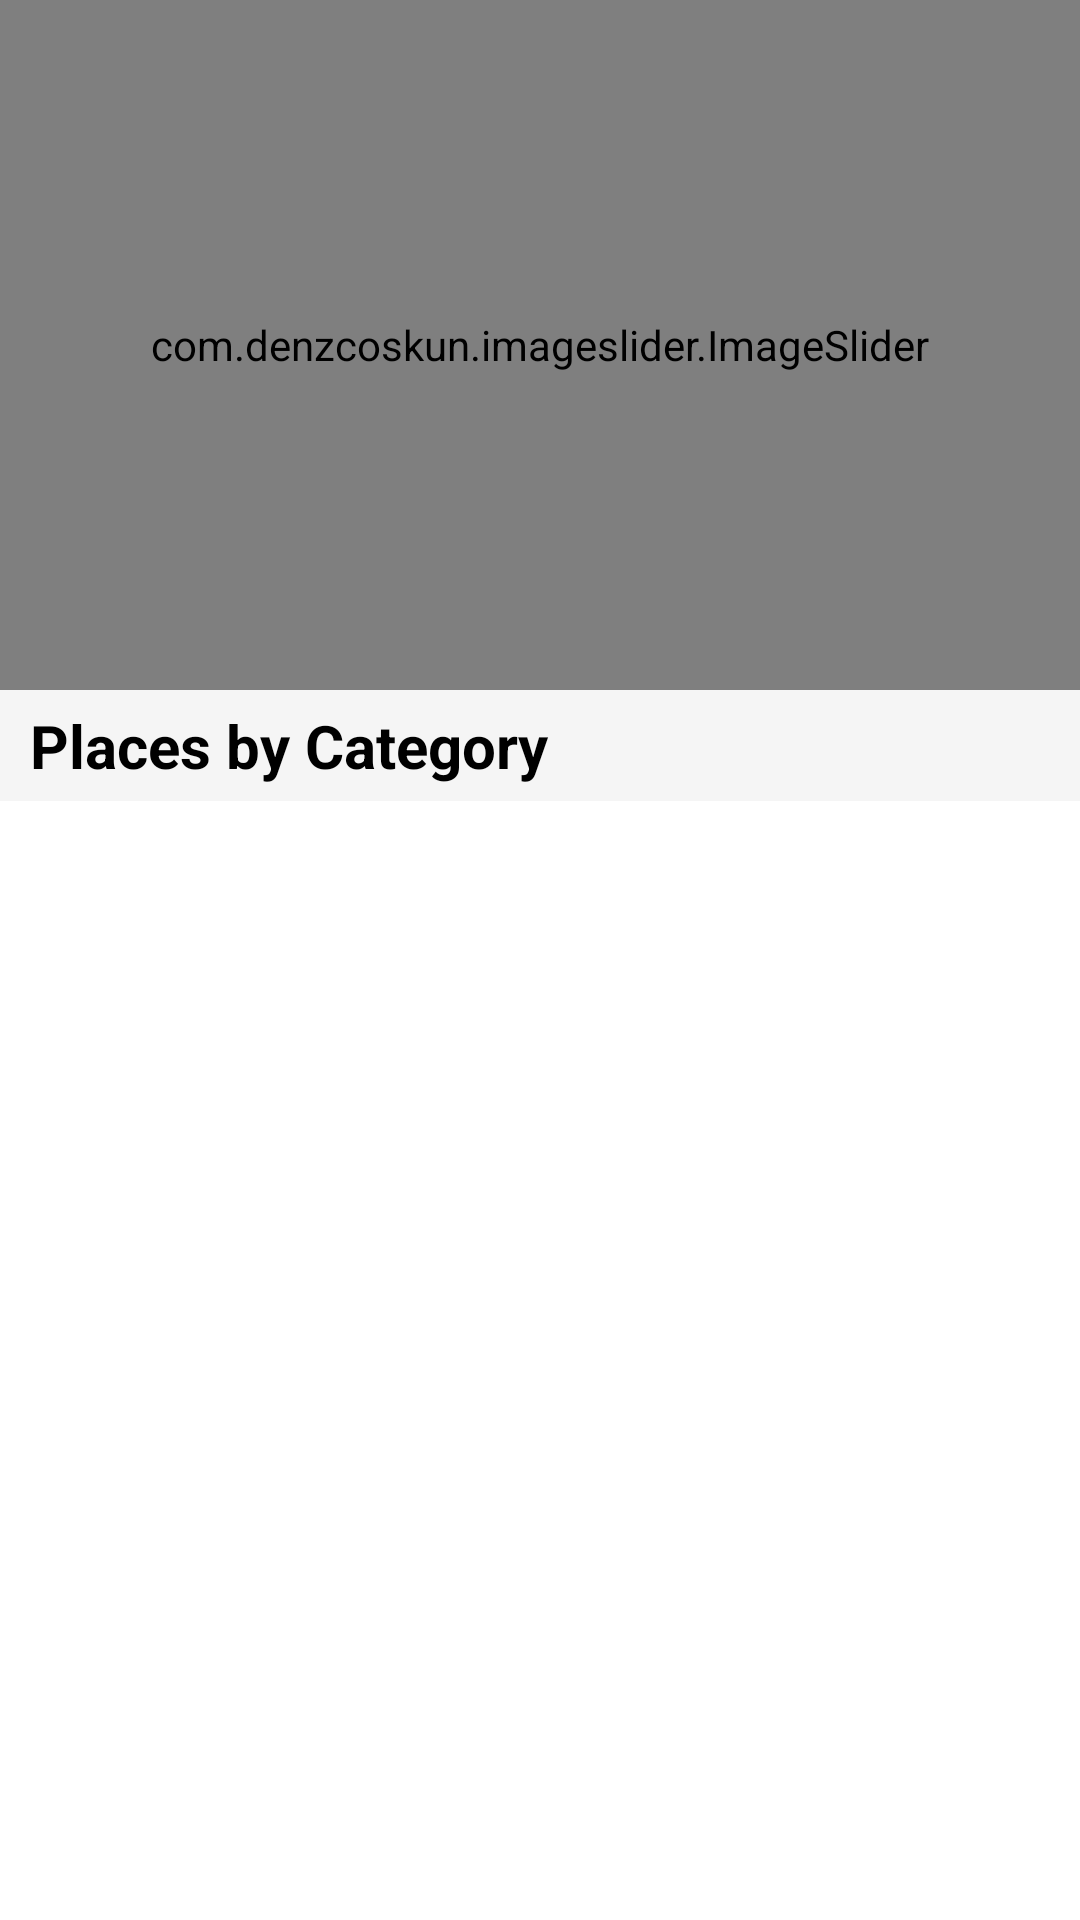

Reconstruct the res/layout file that produces this screen, plus the resources it refers to.
<!-- AndroidManifest.xml: activity theme Theme.ExplorerAdmin.NoActionBar -->
<!-- res/layout/fragment_home.xml -->
<?xml version="1.0" encoding="utf-8"?>
<LinearLayout xmlns:android="http://schemas.android.com/apk/res/android"
    xmlns:app="http://schemas.android.com/apk/res-auto"
    xmlns:tools="http://schemas.android.com/tools"
    android:layout_width="match_parent"
    android:background="@color/white"
    android:layout_height="match_parent"
    android:orientation="vertical"
    tools:context=".ui.home.HomeFragment">

    <androidx.core.widget.NestedScrollView
        android:layout_width="match_parent"
        android:layout_height="match_parent">
        <LinearLayout
            android:layout_width="match_parent"
            android:layout_height="match_parent"
            android:orientation="vertical">
            <LinearLayout
                android:layout_width="match_parent"
                android:layout_height="wrap_content"
                android:orientation="vertical">

                <com.denzcoskun.imageslider.ImageSlider
                    android:id="@+id/image_sliders"
                    android:layout_width="match_parent"
                    android:layout_height="230dp"
                    app:iss_auto_cycle="true"
                    app:iss_delay="0"
                    app:iss_period="1000"
                    app:iss_placeholder="@color/white"
                    app:iss_title_background="@android:color/transparent" />
            </LinearLayout>
            <LinearLayout
                android:layout_width="match_parent"
                android:layout_height="wrap_content"
                android:background="@color/address_start_color"
                android:orientation="vertical">

                <TextView
                    android:layout_width="match_parent"
                    android:layout_height="wrap_content"
                    android:layout_marginTop="5dp"
                    android:paddingLeft="10dp"
                    android:text="Places by Category"
                    android:textColor="@android:color/black"
                    android:textSize="20sp"
                    android:textStyle="bold" />

                <RelativeLayout
                    android:layout_width="match_parent"
                    android:layout_height="wrap_content">

                    <androidx.recyclerview.widget.RecyclerView
                        android:id="@+id/recycler_category_home"
                        android:layout_width="match_parent"
                        android:layout_height="wrap_content"
                        android:layout_marginTop="5dp" />
                </RelativeLayout>
            </LinearLayout>

            <LinearLayout
                android:layout_width="match_parent"
                android:layout_height="70dp"
                android:background="@android:color/white" />

        </LinearLayout>

    </androidx.core.widget.NestedScrollView>
</LinearLayout>
<!-- resources referenced by this layout -->
<resources>
  <color name="address_start_color">#F5F5F5</color>
  <color name="white">#FFFFFFFF</color>
  <style name="Theme.ExplorerAdmin.NoActionBar">
          <item name="windowActionBar">false</item>
          <item name="windowNoTitle">true</item>
      </style>
</resources>
